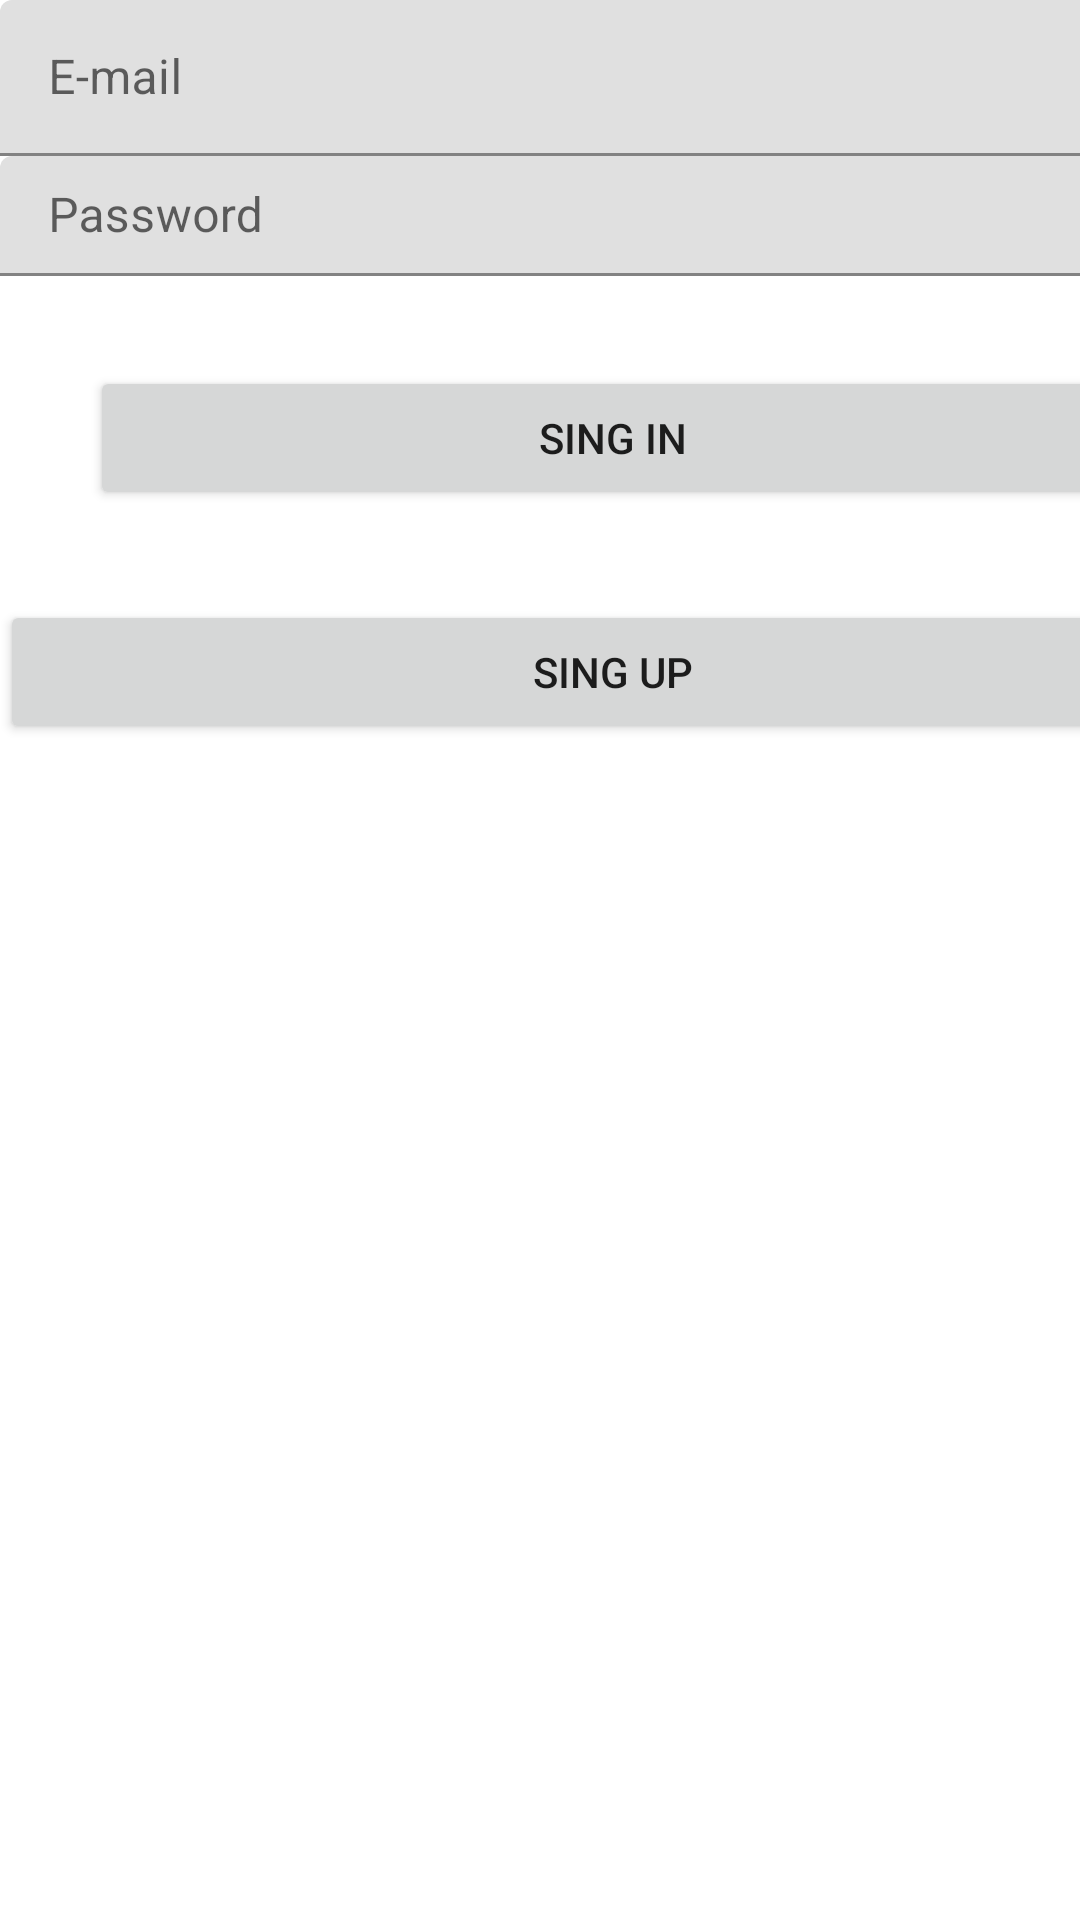

Here is an Android app screen rendered from its layout file. Give the layout XML and the strings, colors and styles it references.
<!-- AndroidManifest.xml: application theme Theme.REMAS11FIRSTPROJ -->
<!-- res/layout/activity_sign_in.xml -->
<?xml version="1.0" encoding="utf-8"?>
<LinearLayout xmlns:android="http://schemas.android.com/apk/res/android"
    xmlns:app="http://schemas.android.com/apk/res-auto"
    xmlns:tools="http://schemas.android.com/tools"
    android:layout_width="match_parent"
    android:layout_height="wrap_content"
    android:layout_margin="30dp"
    android:orientation="vertical"
    tools:context=".SignInActivity">

    <com.google.android.material.textfield.TextInputLayout
        android:layout_width="377dp"
        android:layout_height="52dp"
        tools:layout_editor_absoluteX="1dp"
        tools:layout_editor_absoluteY="56dp">

        <com.google.android.material.textfield.TextInputEditText
            android:id="@+id/etEmail"
            android:layout_width="match_parent"
            android:layout_height="match_parent"
            android:hint="E-mail"
            android:inputType="textEmailAddress" />
    </com.google.android.material.textfield.TextInputLayout>

    <com.google.android.material.textfield.TextInputLayout
        android:layout_width="409dp"
        android:layout_height="wrap_content"
        tools:layout_editor_absoluteX="1dp"
        tools:layout_editor_absoluteY="179dp">

        <com.google.android.material.textfield.TextInputEditText
            android:id="@+id/etPassword"
            android:layout_width="376dp"
            android:layout_height="40dp"
            android:hint="Password"
            android:inputType="textPassword"
            tools:layout_editor_absoluteX="17dp"
            tools:layout_editor_absoluteY="128dp" />

        <Button
            android:id="@+id/button2"
            android:layout_width="match_parent"
            android:layout_height="wrap_content"
            android:layout_margin="30dp"
            android:layout_weight="1"
            android:text="SING IN" />

        <Button
            android:id="@+id/button4"
            android:layout_width="match_parent"
            android:layout_height="wrap_content"
            android:layout_weight="1"
            android:text="SING UP" />
    </com.google.android.material.textfield.TextInputLayout>

</LinearLayout>
<!-- resources referenced by this layout -->
<resources>
  <style name="Theme.REMAS11FIRSTPROJ" parent="Theme.MaterialComponents.DayNight.DarkActionBar">
          
          <item name="colorPrimary">@color/purple_500</item>
          <item name="colorPrimaryVariant">@color/purple_700</item>
          <item name="colorOnPrimary">@color/white</item>
          
          <item name="colorSecondary">@color/teal_200</item>
          <item name="colorSecondaryVariant">@color/teal_700</item>
          <item name="colorOnSecondary">@color/black</item>
          
          <item name="android:statusBarColor">?attr/colorPrimaryVariant</item>
          
      </style>
  <!-- not gathered from this repository: default colours our renderer supplied (Android Studio template values) -->
  <color name="purple_500">#FF6200EE</color>
  <color name="purple_700">#FF3700B3</color>
  <color name="teal_200">#FF03DAC5</color>
  <color name="teal_700">#FF018786</color>
  <color name="black">#FF000000</color>
  <color name="white">#FFFFFFFF</color>
</resources>
